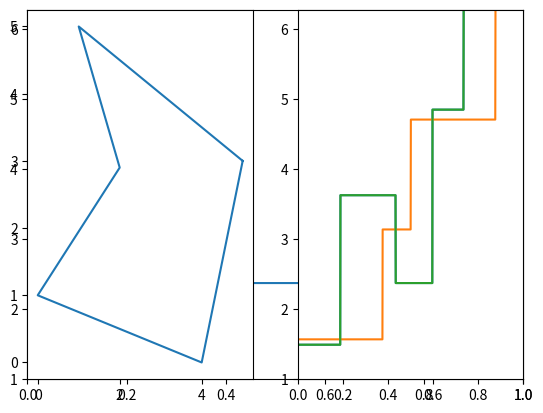

The matplotlib source for this figure:
__author__ = 'jeroni'
# http://www.cs.cornell.edu/~dph/papers/achkm-tpami-91.pdf
import math
import numpy as np
import collections
from matplotlib import pyplot as plt


def multiple_euclid_dist(p1, p2):
    dis = p1 - p2
    return [np.sqrt(np.dot(x, x)) for x in dis]


def dotproduct(v1, v2):
    return sum((a * b) for a, b in zip(v1, v2))


def length(v):
    return math.sqrt(dotproduct(v, v))


def multiple_angles(v1, v2):
    '''
    Calculates the angle of all vectors of v_list with respect to the vectors in v2

    :param v_list:
    :param vector:
    :return:
    '''

    return [angle(a, b) for a, b in zip(v1, v2)]


def angle(v1, v2, sign):
    # if np.sin(dotproduct(v1, v2) / (length(v1) * length(v2))) == 1.0:
    # return np.pi / 2.
    # elif np.sin(dotproduct(v1, v2) / (length(v1) * length(v2))) == -1.0:
    # return np.pi * 3 / 2.
    # else:
    # signed_angle = np.arctan2(v1[0] * v2[1] - v1[1] * v2[0], v1[0] * v2[0] + v1[1] * v2[1])
    # print dotproduct(v1, v2) / (length(v1) * length(v2))
    return sign * math.acos(dotproduct(v1, v2) / (length(v1) * length(v2)))


def radiants_to_degrees(radiant):
    return radiant * 180 / np.pi


def plot_discrete_funct(val, f_val, display=True):
    def get_value(x):
        for a, b in zip(val, f_val):
            if x <= a:
                return b

    def U(x):
        return [get_value(i) for i in x]

    N = 1000
    x = np.linspace(0, val[-1], N)
    plt.plot(x, U(x))
    if display:
        plt.xlim(0, val[-1])
        plt.ylim(1, f_val[-1])


def turn(v1, v2):
    '''
    https://sites.google.com/site/turningfunctions/

    :param v1:
    :param v2:
    :return:
    '''
    z_ = np.zeros([len(v1), 1])
    v1_ = np.append(v1, z_, axis=1)
    v2_ = np.append(v2, z_, axis=1)
    sign = [0 if np.cross(a, b)[-1] == 0 else 1 if np.cross(a, b)[-1] > 0 else -1 for a, b in zip(v2_, v1_)]
    angles = [angle(a, b, s) for a, b, s in zip(v2_, v1_, sign)]
    return angles


def plot_polygon(p):
    x, angles = turning_function(p, plot_func=False)

    plt.subplot(1, 2, 1)
    p_ = np.append(p,[p[0]],axis=0)
    plt.plot(np.transpose(p_)[0], np.transpose(p_)[1])
    plt.subplot(1, 2, 2)
    plot_discrete_funct(x, angles, display=False)
    plt.show()


def turning_function(p, plot_func=True):
    q = collections.deque(p)
    q.rotate(-1)
    v1 = p - q
    v2 = collections.deque(v1)
    v2.rotate(-1)

    angles = turn(v1, v2)
    x = multiple_euclid_dist(p, q)

    angles = np.cumsum(angles)
    x = np.cumsum(x)
    x /= float(x[-1])
    if plot_func:
        plot_discrete_funct(x, angles)
    return x, angles


if __name__ == '__main__':
    poly_1 = np.array([
        [5, 3],
        [4, 0],
        [0, 1],
        [2, 2.9],
        [1.0, 5],
    ])
    turning_function(poly_1)
    plot_polygon(poly_1)

    poly_1 = np.array([
        [0, 0],
        [0, 3],
        [1, 3],
        [1, 0],
    ])
    turning_function(poly_1)
    poly_1 = np.array([
        [5, 3],
        [4, 0],
        [0, 1],
        [2, 2.9],
        [1.0, 5],
    ])
    turning_function(poly_1)


